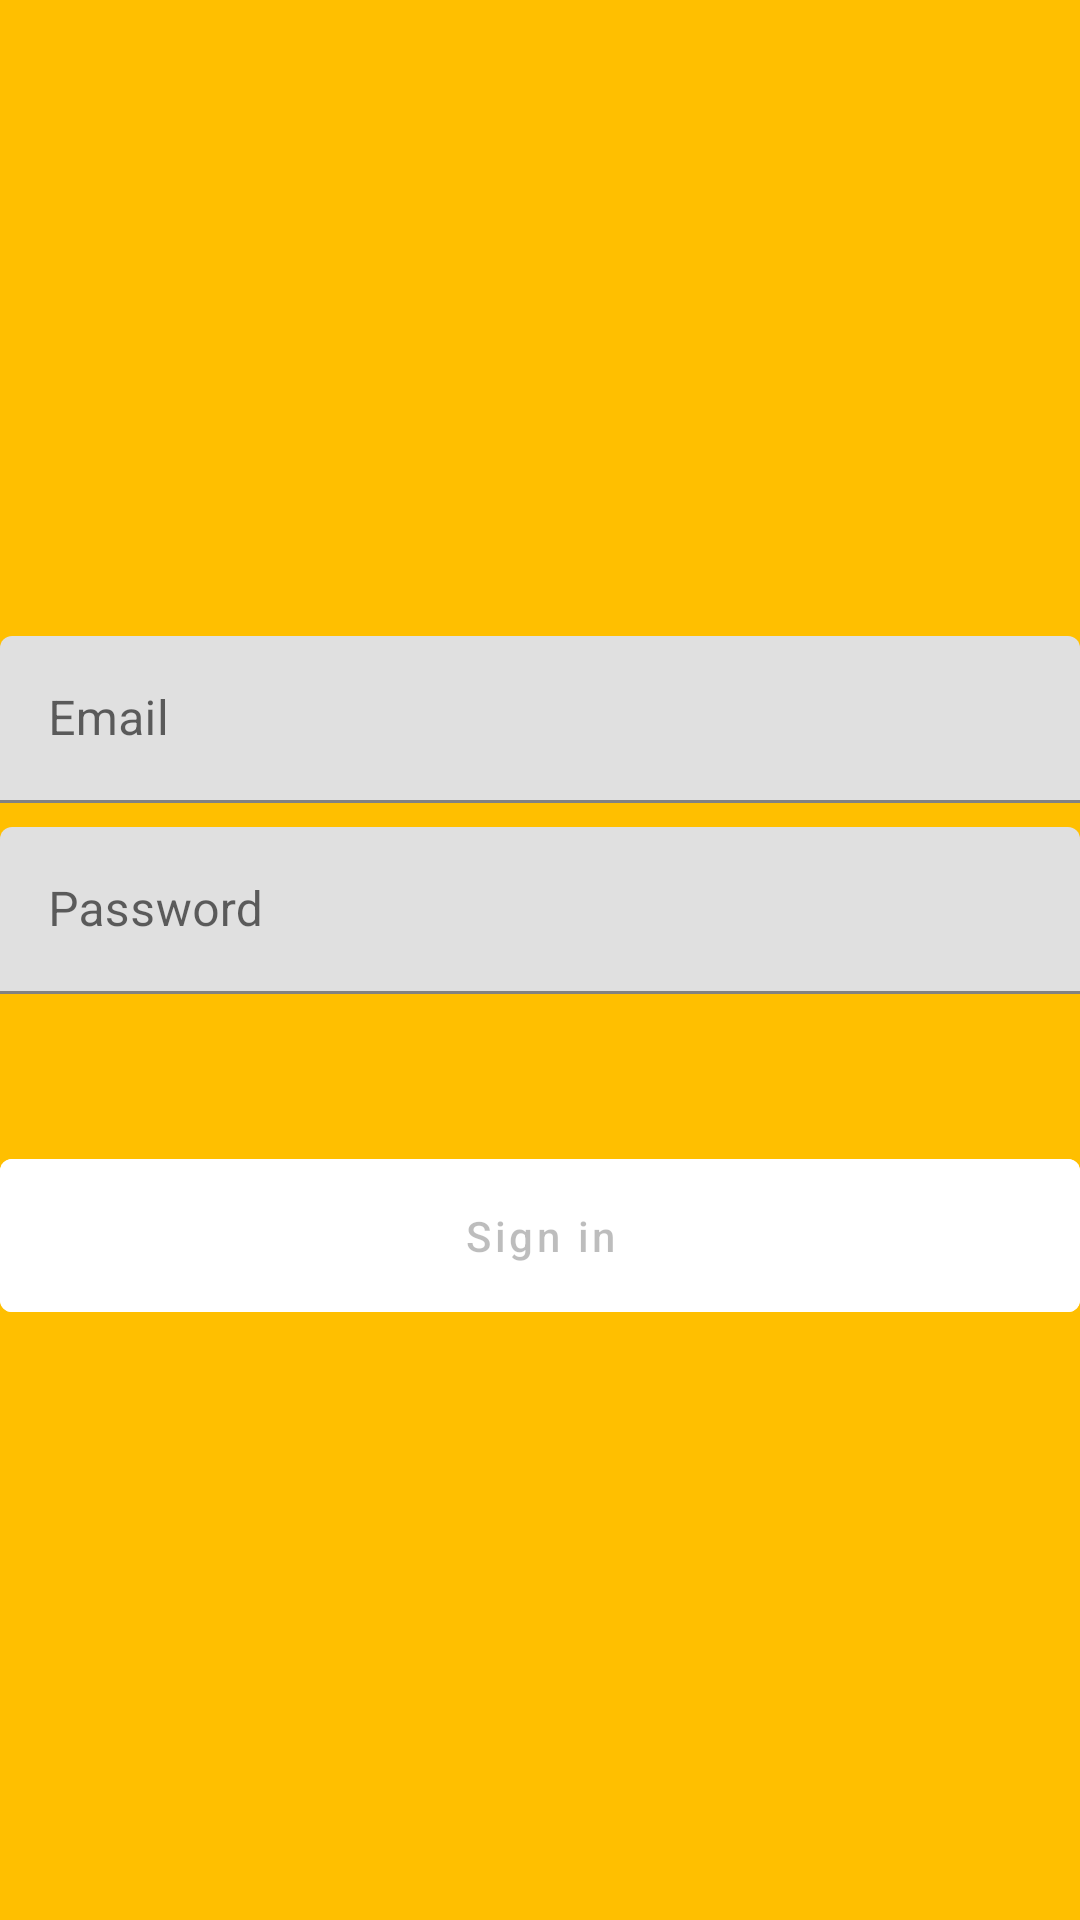

Here is an Android app screen rendered from its layout file. Give the layout XML and the strings, colors and styles it references.
<!-- AndroidManifest.xml: application theme Theme.Sol -->
<!-- res/layout/activity_login.xml -->
<?xml version="1.0" encoding="utf-8"?>
<androidx.constraintlayout.widget.ConstraintLayout xmlns:android="http://schemas.android.com/apk/res/android"
    xmlns:app="http://schemas.android.com/apk/res-auto"
    xmlns:tools="http://schemas.android.com/tools"
    android:id="@+id/container"
    android:layout_width="match_parent"
    android:layout_height="match_parent"
    android:padding="@dimen/activity_horizontal_margin"
    tools:context=".ui.login.LoginActivity"
    android:background="?colorPrimary">

    <ImageView
        android:id="@+id/logo"
        android:layout_width="100dp"
        android:layout_height="100dp"
        android:layout_marginTop="96dp"
        app:layout_constraintTop_toTopOf="parent"
        app:layout_constraintLeft_toLeftOf="parent"
        app:layout_constraintRight_toRightOf="parent" />

    <com.google.android.material.textfield.TextInputLayout
        android:id="@+id/username_layout"
        android:layout_width="match_parent"
        android:layout_height="wrap_content"
        android:layout_marginTop="16dp"
        app:layout_constraintEnd_toEndOf="parent"
        app:layout_constraintStart_toStartOf="parent"
        app:layout_constraintTop_toBottomOf="@id/logo">

        <com.google.android.material.textfield.TextInputEditText
            android:id="@+id/username"
            android:layout_width="match_parent"
            android:layout_height="wrap_content"
            android:hint="@string/prompt_email"
            android:inputType="textEmailAddress"
            android:selectAllOnFocus="true" />

    </com.google.android.material.textfield.TextInputLayout>

    <com.google.android.material.textfield.TextInputLayout
        android:id="@+id/password_layout"
        android:layout_width="match_parent"
        android:layout_height="wrap_content"
        app:layout_constraintEnd_toEndOf="parent"
        app:layout_constraintStart_toStartOf="parent"
        app:layout_constraintTop_toBottomOf="@+id/username_layout">

        <com.google.android.material.textfield.TextInputEditText
            android:id="@+id/password"
            android:layout_width="match_parent"
            android:layout_height="wrap_content"
            android:layout_marginTop="8dp"
            android:hint="@string/prompt_password"
            android:imeActionLabel="@string/action_sign_in_short"
            android:imeOptions="actionDone"
            android:inputType="textPassword"
            android:selectAllOnFocus="true" />
    </com.google.android.material.textfield.TextInputLayout>

    <com.google.android.material.button.MaterialButton
        android:id="@+id/login"
        android:layout_width="match_parent"
        android:layout_height="wrap_content"
        android:layout_gravity="start"
        android:enabled="false"
        android:padding="16dp"
        android:textAllCaps="false"
        android:backgroundTint="@color/white"
        android:textColor="?android:textColorPrimary"
        android:text="@string/action_sign_in_short"
        app:layout_constraintBottom_toBottomOf="parent"
        app:layout_constraintEnd_toEndOf="parent"
        app:layout_constraintStart_toStartOf="parent"
        app:layout_constraintTop_toBottomOf="@+id/password_layout"
        app:layout_constraintVertical_bias="0.2" />

    <ProgressBar
        android:id="@+id/loading"
        android:layout_width="wrap_content"
        android:layout_height="wrap_content"
        android:layout_gravity="center"
        android:layout_marginTop="64dp"
        android:layout_marginBottom="64dp"
        android:visibility="gone"
        app:layout_constraintBottom_toBottomOf="parent"
        app:layout_constraintEnd_toEndOf="@+id/password_layout"
        app:layout_constraintStart_toStartOf="@+id/password_layout"
        app:layout_constraintTop_toTopOf="parent"
        app:layout_constraintVertical_bias="0.3" />

</androidx.constraintlayout.widget.ConstraintLayout>
<!-- resources referenced by this layout -->
<resources>
  <color name="white">#FFFFFFFF</color>
  <string name="action_sign_in_short">Sign in</string>
  <string name="prompt_email">Email</string>
  <string name="prompt_password">Password</string>
  <style name="Theme.Sol" parent="Theme.Sol.Base" />
  <style name="Theme.Sol.Base" parent="Theme.MaterialComponents.DayNight.NoActionBar">
          
          <item name="colorPrimary">@color/yellow</item>
          <item name="colorPrimaryVariant">@color/yellow_dark</item>
          <item name="colorOnPrimary">@color/white</item>
          <item name="colorAccent">@color/white</item>
  
          
          <item name="colorSecondary">@color/teal_200</item>
          <item name="colorSecondaryVariant">@color/teal_700</item>
          <item name="colorOnSecondary">@color/black</item>
  
          
          <item name="android:statusBarColor">?attr/colorPrimaryVariant</item>
          
          <item name="textInputOutlinedDenseStyle">@style/Theme.Sol</item>
      </style>
  <color name="yellow">#FFBF00</color>
  <color name="yellow_dark">#8B8000</color>
  <color name="teal_200">#FF03DAC5</color>
  <color name="teal_700">#FF018786</color>
  <color name="black">#FF000000</color>
</resources>
